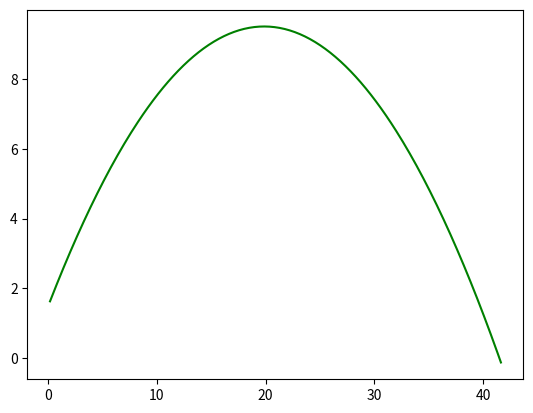

Write Python code to recreate this figure.
"""
Created October 13, 2023

Initial values and parameters
"""

import numpy as np
import matplotlib.pyplot as plt

g = 9.81
v0 = 20 # magnitude of initial velocity
theta = 39# initial angle in degrees
vy = v0 * np.sin(theta  * np.pi / 180)
vx = v0 * np.cos(theta * np.pi / 180)
h = 0.01
y = 1.5
x = 0
t = 0
"""
Acceleration function
"""
def acc():
    return -g

"""
Creating arrays
"""
tc = np.zeros(0)
yc = np.zeros(0)
xc = np.zeros(0)

"""
Defining two Heun's methods

vHeun
    - 

yHeun
    - 

"""

def vHeun(vy):
    # vendy = vy + acc() * h 
    # vy = vy + (acc() + acc()) / 2*h
    vy = vy + acc()*h
    return vy

def yHeun(y, vy):
    # endy = y + vy * h
    y = y + (vy + vy) / 2 * h
    return y

while y >= 0:
    vy = vHeun(vy)
    y = yHeun(y, vy)
    x = x + vx * h
    t = t + h
    yc = np.append(yc, y)
    xc = np.append(xc, x)
    tc = np.append(tc, t)

plt.plot(xc, yc, "g-", label="Path")
plt.show()

"""
Argmax returns the index of the max value
"""
print('Max height = {:4.2f} m'.format(yc[np.argmax(yc)]))
print('Time at max height {:4.2f} s'.format(tc[np.argmax(yc)]))